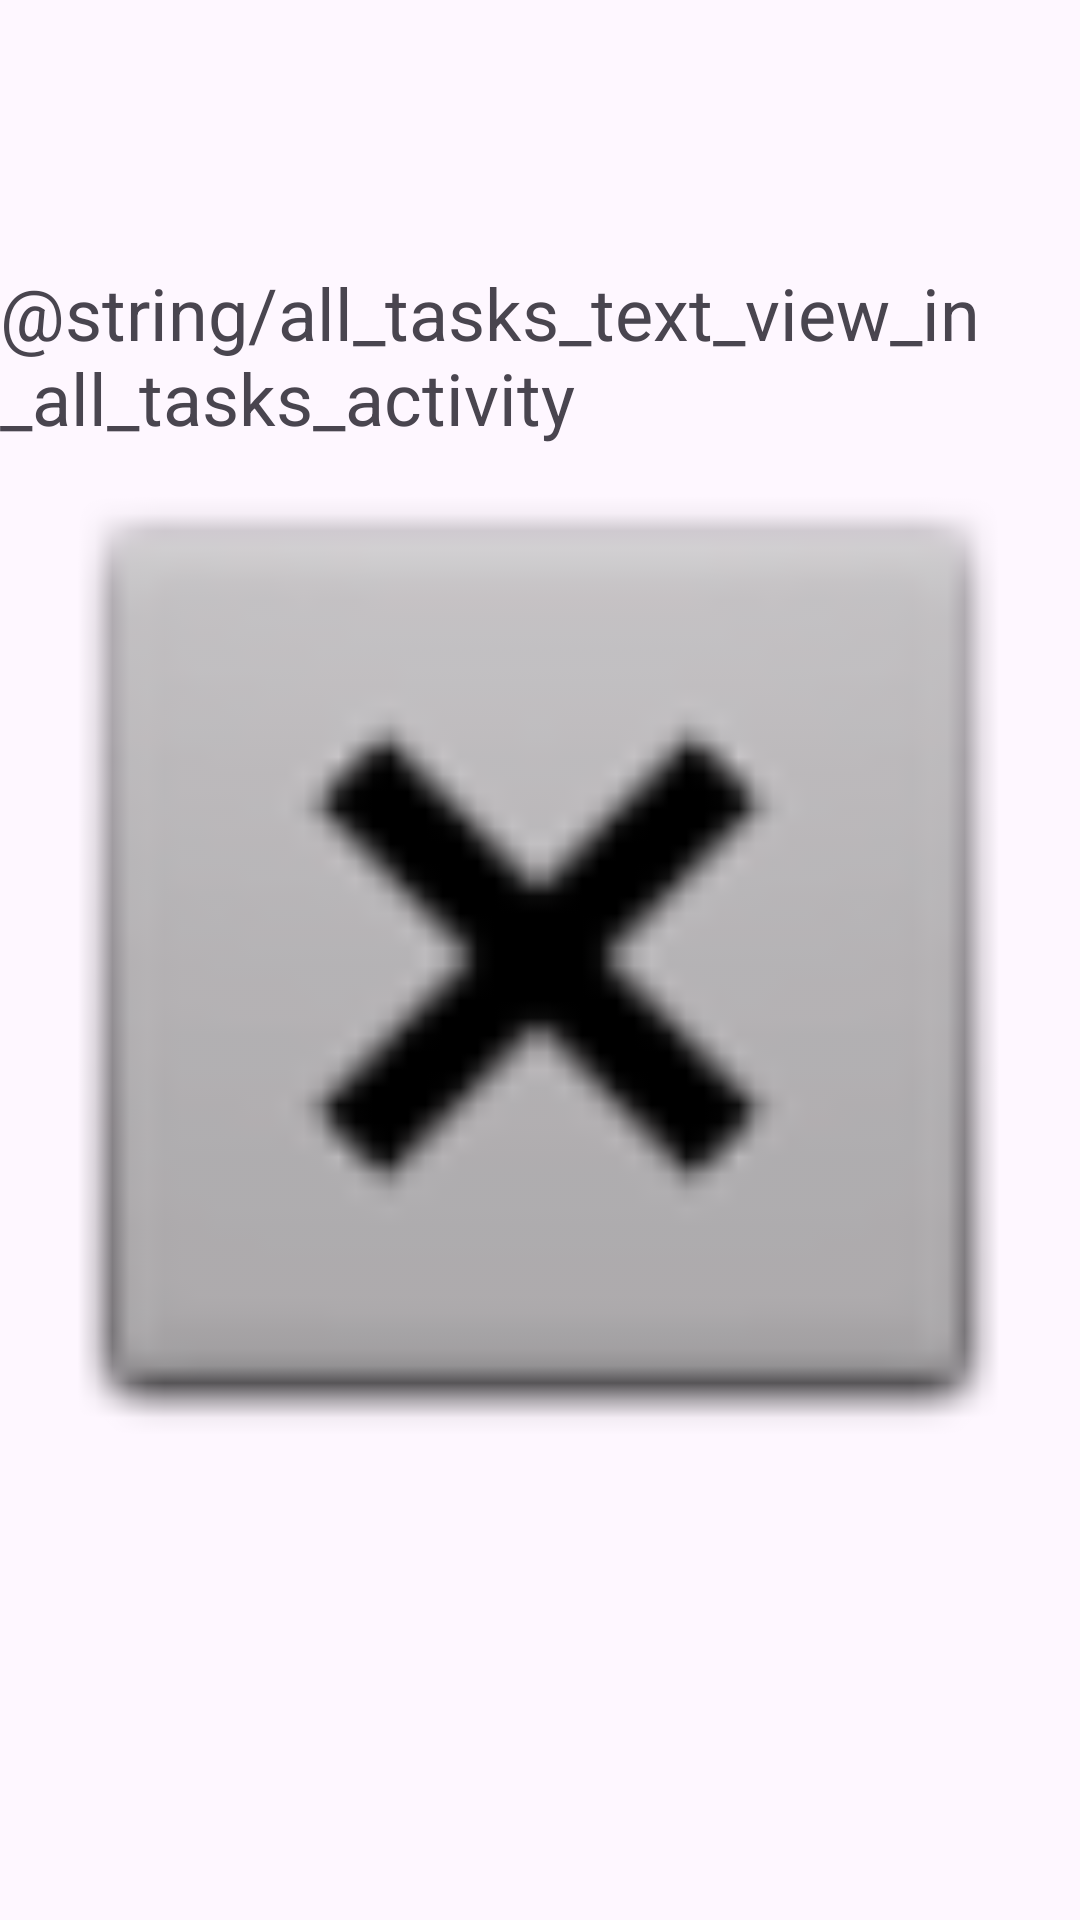

Produce the Android XML layout that renders to this screen, including the resource entries it uses.
<!-- AndroidManifest.xml: application theme Theme.Taskmaster2 -->
<!-- res/layout/activity_all_tasks.xml -->
<?xml version="1.0" encoding="utf-8"?>
<androidx.constraintlayout.widget.ConstraintLayout xmlns:android="http://schemas.android.com/apk/res/android"
    xmlns:app="http://schemas.android.com/apk/res-auto"
    xmlns:tools="http://schemas.android.com/tools"
    android:layout_width="match_parent"
    android:layout_height="match_parent"
    tools:context=".activities.AllTasksActivity">

    <TextView
        android:id="@+id/taskViewAllTaskTitle"
        android:layout_width="wrap_content"
        android:layout_height="wrap_content"
        android:layout_marginTop="88dp"
        android:text="@string/all_tasks_text_view_in_all_tasks_activity"
        android:textSize="24sp"
        app:layout_constraintEnd_toEndOf="parent"
        app:layout_constraintHorizontal_bias="0.082"
        app:layout_constraintStart_toStartOf="parent"
        app:layout_constraintTop_toTopOf="parent"
        tools:text="@string/task_title" />

    <ImageView
        android:id="@+id/imageViewAllTasks"
        android:layout_width="371dp"
        android:layout_height="398dp"
        android:layout_marginTop="120dp"
        app:layout_constraintEnd_toEndOf="parent"
        app:layout_constraintHorizontal_bias="0.6"
        app:layout_constraintStart_toStartOf="parent"
        app:layout_constraintTop_toTopOf="parent"
        app:srcCompat="@android:drawable/btn_dialog"
        android:contentDescription="TODO" />
</androidx.constraintlayout.widget.ConstraintLayout>
<!-- resources referenced by this layout -->
<resources>
  <string name="task_title">Task Title: %s</string>
  <style name="Theme.Taskmaster2" parent="Base.Theme.Taskmaster2" />
  <style name="Base.Theme.Taskmaster2" parent="Theme.Material3.DayNight.NoActionBar">
          
          
      </style>
</resources>
